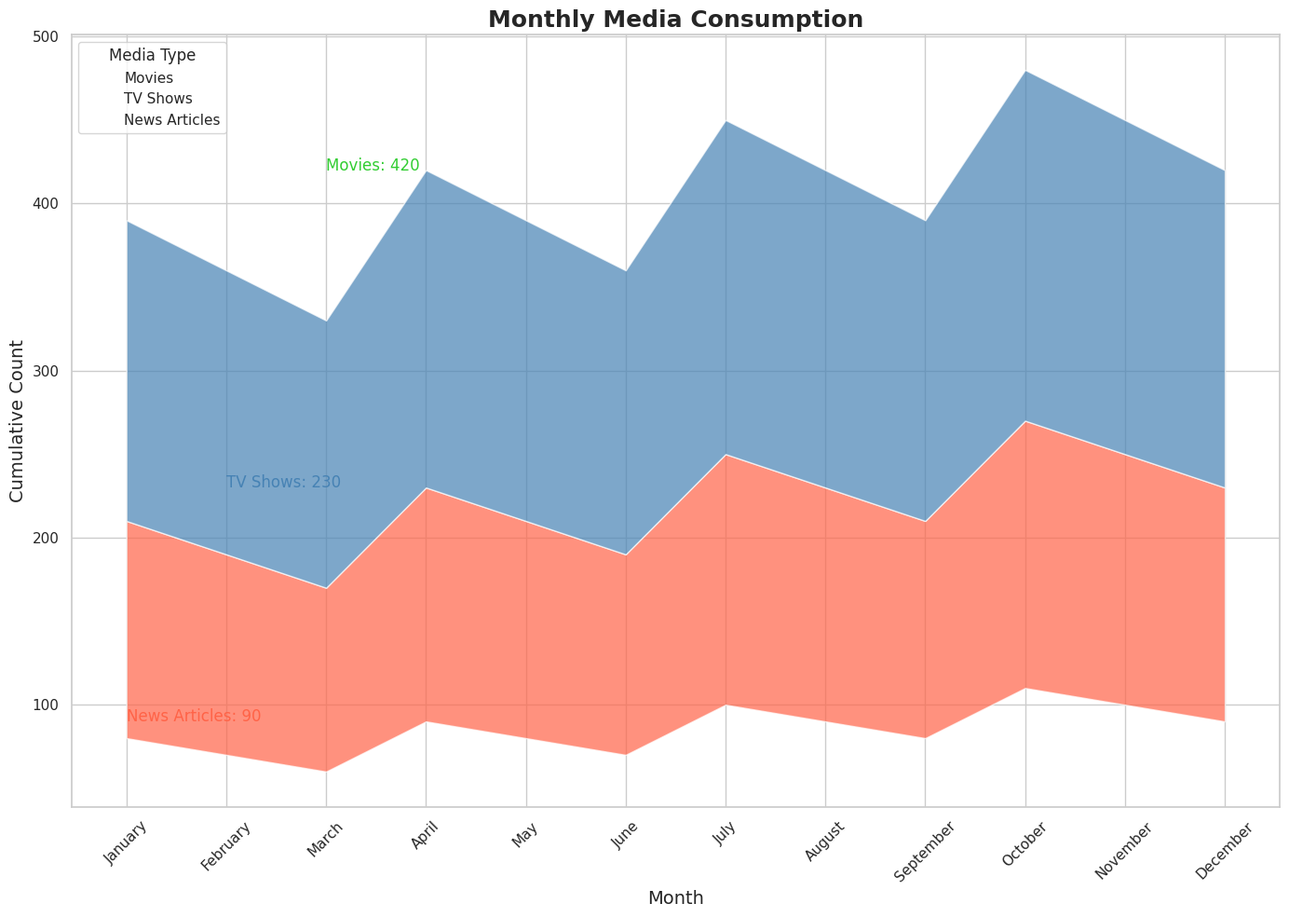

This chart was generated by the following Python code:

import pandas as pd
import seaborn as sns
import matplotlib.pyplot as plt

# Create dataframe
data = {
    'Month': ['January', 'February', 'March', 'April', 'May', 'June', 'July', 'August', 'September', 'October', 'November', 'December'],
    'News Articles': [80, 70, 60, 90, 80, 70, 100, 90, 80, 110, 100, 90],
    'TV Shows': [130, 120, 110, 140, 130, 120, 150, 140, 130, 160, 150, 140],
    'Movies': [180, 170, 160, 190, 180, 170, 200, 190, 180, 210, 200, 190]
}
df = pd.DataFrame(data)
df = df.set_index('Month')

# Plot stacked area chart
plt.figure(figsize=(14, 10))
sns.set_theme(style="whitegrid")
pal = ["#FF6347", "#4682B4", "#32CD32"]

# Cumulate the values
df_cum = df.cumsum(axis=1)

# Plot the lines to create a stacked effect
for i in range(len(df.columns)-1, -1, -1):
    sns.lineplot(data=df_cum[df.columns[i]], label=df.columns[i], color=pal[i], linewidth=0)

# Fill the area between the lines
for i in range(len(df.columns)-1):
    plt.fill_between(df.index, df_cum.iloc[:, i], df_cum.iloc[:, i+1], facecolor=pal[i], alpha=0.7)

# Annotation
for idx, value in enumerate(df_cum.iloc[-1]):
    plt.text(idx, value, f'{df.columns[idx]}: {value}', horizontalalignment='left', size='medium', color=pal[idx])

# Customize chart
plt.title("Monthly Media Consumption", fontsize=18, fontweight='bold')
plt.xlabel("Month", fontsize=14)
plt.ylabel("Cumulative Count", fontsize=14)
plt.xticks(rotation=45)
plt.legend(title='Media Type')

# Show the chart
plt.tight_layout()
plt.show()
